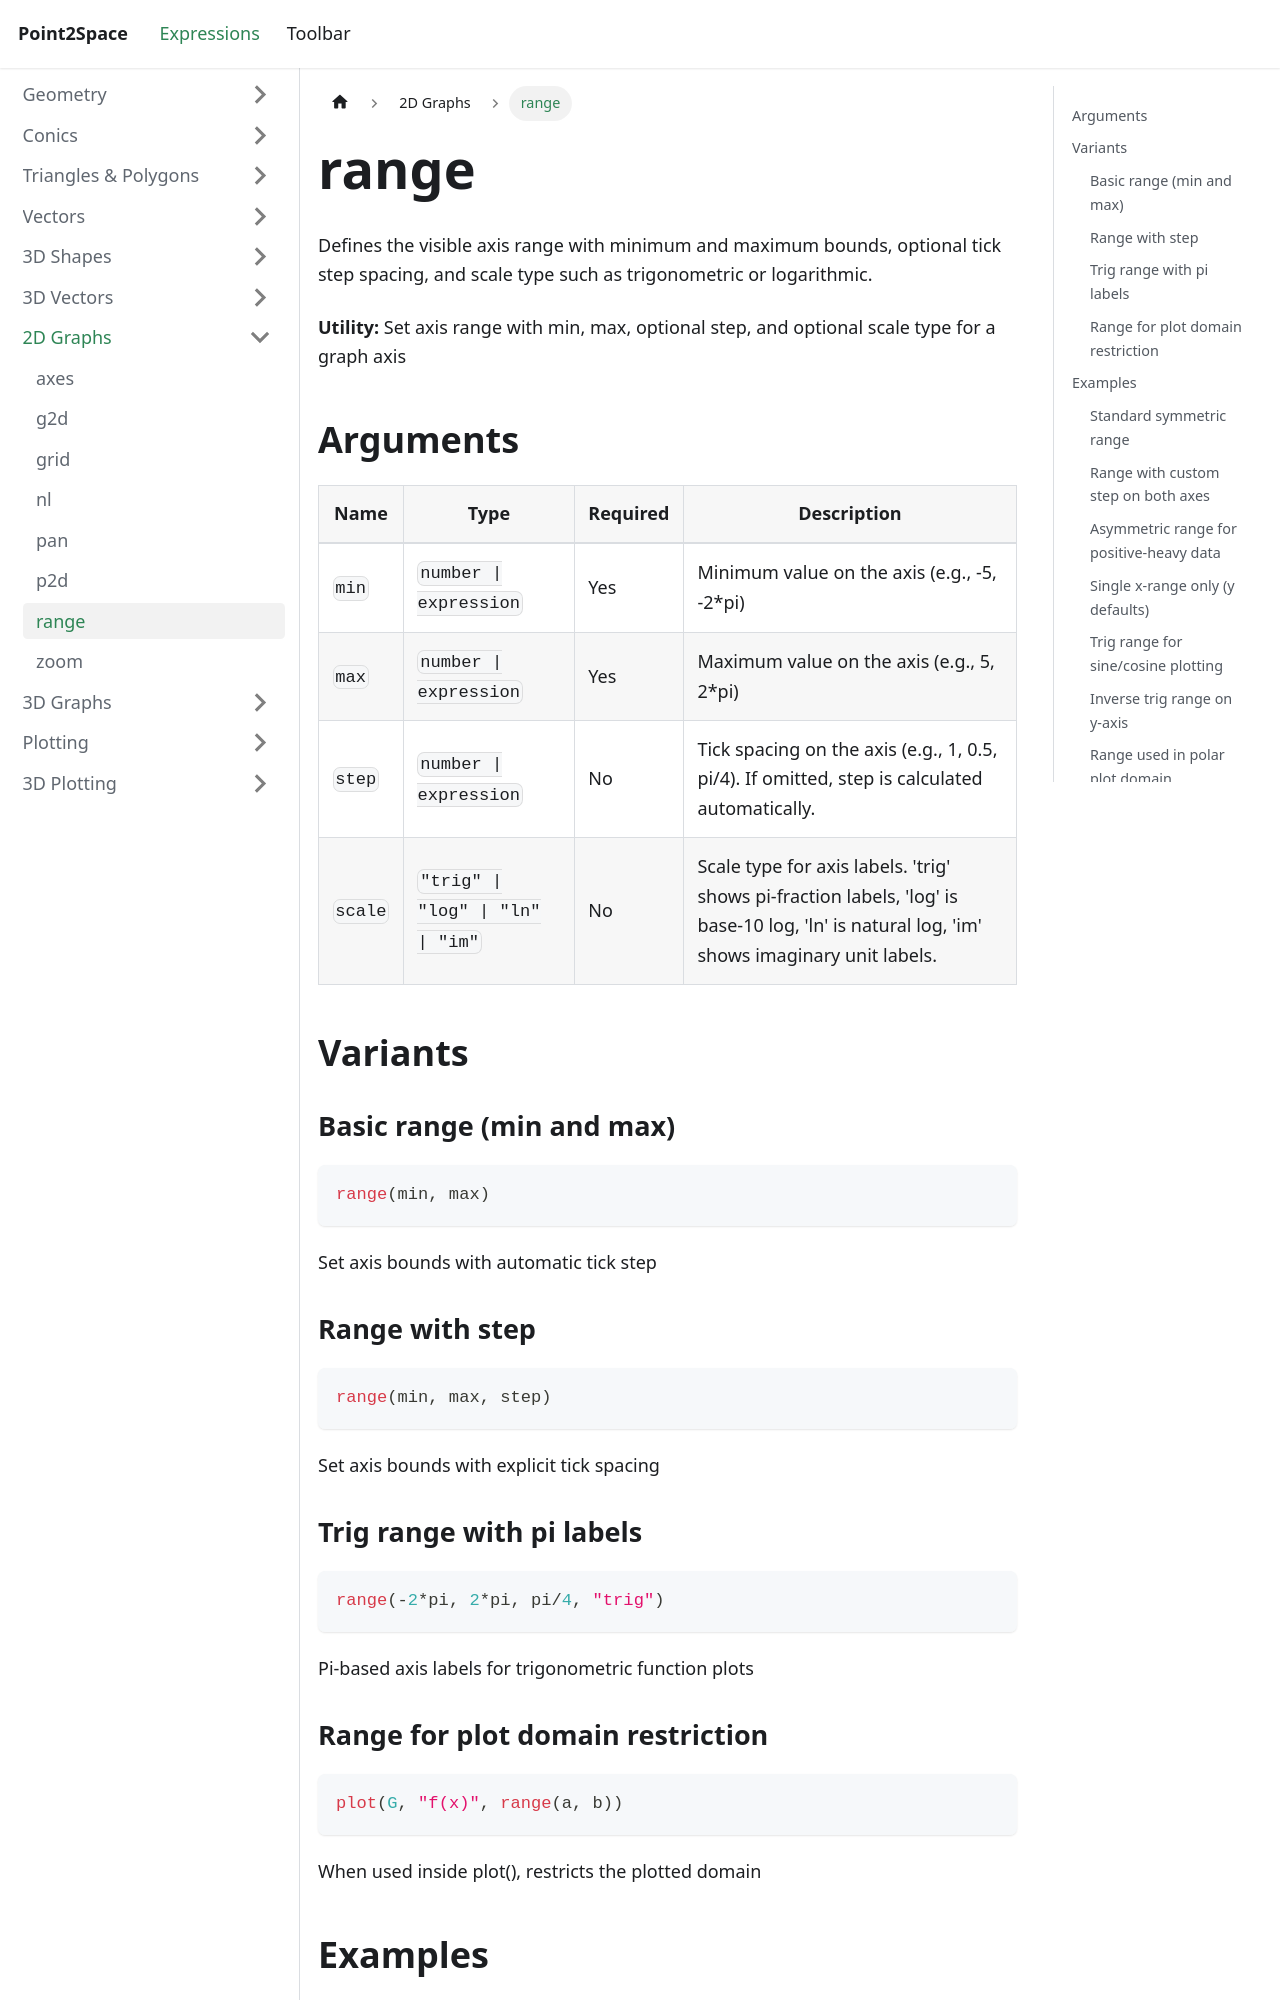

repository: provility/p2s-docs · page: expressions/graph2d/range/index.html · generator: docusaurus

---
title: range
sidebar_label: range
---

# range

Defines the visible axis range with minimum and maximum bounds, optional tick step spacing, and scale type such as trigonometric or logarithmic.

**Utility:** Set axis range with min, max, optional step, and optional scale type for a graph axis

## Arguments

| Name | Type | Required | Description |
|------|------|----------|-------------|
| `min` | `number \| expression` | Yes | Minimum value on the axis (e.g., -5, -2*pi) |
| `max` | `number \| expression` | Yes | Maximum value on the axis (e.g., 5, 2*pi) |
| `step` | `number \| expression` | No | Tick spacing on the axis (e.g., 1, 0.5, pi/4). If omitted, step is calculated automatically. |
| `scale` | `"trig" \| "log" \| "ln" \| "im"` | No | Scale type for axis labels. 'trig' shows pi-fraction labels, 'log' is base-10 log, 'ln' is natural log, 'im' shows imaginary unit labels. |

## Variants

### Basic range (min and max)

```js
range(min, max)
```

Set axis bounds with automatic tick step

### Range with step

```js
range(min, max, step)
```

Set axis bounds with explicit tick spacing

### Trig range with pi labels

```js
range(-2*pi, 2*pi, pi/4, "trig")
```

Pi-based axis labels for trigonometric function plots
